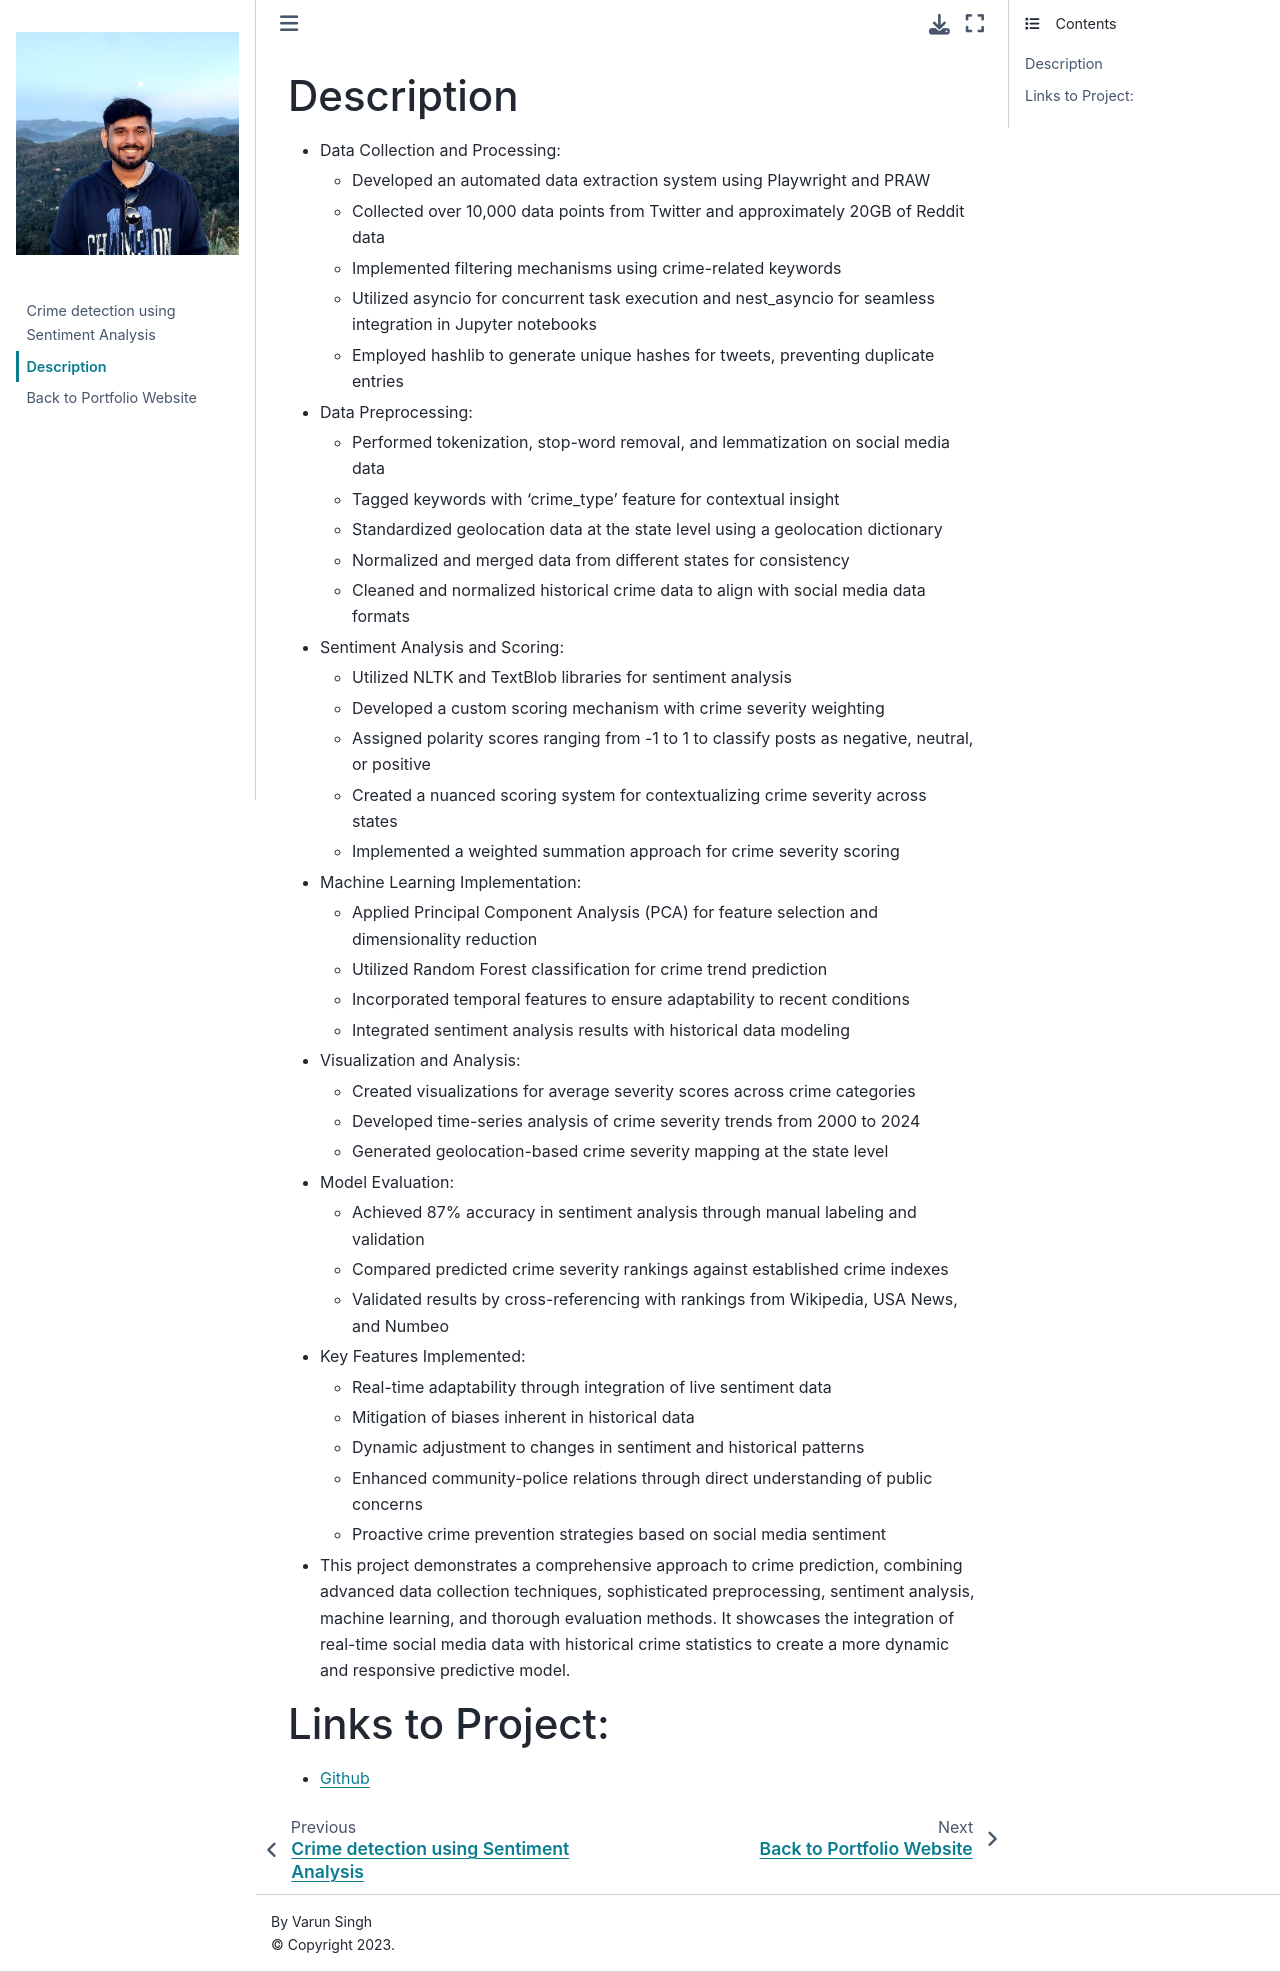

repository: varunnn789/Crime-Detection-Using-Sentiment · page: Description.html · generator: jekyll

# Description
- Data Collection and Processing:
    - Developed an automated data extraction system using Playwright and PRAW
    - Collected over 10,000 data points from Twitter and approximately 20GB of Reddit data
    - Implemented filtering mechanisms using crime-related keywords
    - Utilized asyncio for concurrent task execution and nest_asyncio for seamless integration in Jupyter notebooks
    - Employed hashlib to generate unique hashes for tweets, preventing duplicate entries
- Data Preprocessing:
    - Performed tokenization, stop-word removal, and lemmatization on social media data
    - Tagged keywords with 'crime_type' feature for contextual insight
    - Standardized geolocation data at the state level using a geolocation dictionary
    - Normalized and merged data from different states for consistency
    - Cleaned and normalized historical crime data to align with social media data formats
- Sentiment Analysis and Scoring:
    - Utilized NLTK and TextBlob libraries for sentiment analysis
    - Developed a custom scoring mechanism with crime severity weighting
    - Assigned polarity scores ranging from -1 to 1 to classify posts as negative, neutral, or positive
    - Created a nuanced scoring system for contextualizing crime severity across states
    - Implemented a weighted summation approach for crime severity scoring
- Machine Learning Implementation:
    - Applied Principal Component Analysis (PCA) for feature selection and dimensionality reduction
    - Utilized Random Forest classification for crime trend prediction
    - Incorporated temporal features to ensure adaptability to recent conditions
    - Integrated sentiment analysis results with historical data modeling
- Visualization and Analysis:
    - Created visualizations for average severity scores across crime categories
    - Developed time-series analysis of crime severity trends from 2000 to 2024
    - Generated geolocation-based crime severity mapping at the state level
- Model Evaluation:
    - Achieved 87% accuracy in sentiment analysis through manual labeling and validation
    - Compared predicted crime severity rankings against established crime indexes
    - Validated results by cross-referencing with rankings from Wikipedia, USA News, and Numbeo
- Key Features Implemented:
    - Real-time adaptability through integration of live sentiment data
    - Mitigation of biases inherent in historical data
    - Dynamic adjustment to changes in sentiment and historical patterns
    - Enhanced community-police relations through direct understanding of public concerns
    - Proactive crime prevention strategies based on social media sentiment
- This project demonstrates a comprehensive approach to crime prediction, combining advanced data collection techniques, sophisticated preprocessing, sentiment analysis, machine learning, and thorough evaluation methods. It showcases the integration of real-time social media data with historical crime statistics to create a more dynamic and responsive predictive model.

# Links to Project: 
- [Github](https://github.com/varunnn789/Crime-Detection-Using-Sentiment)
